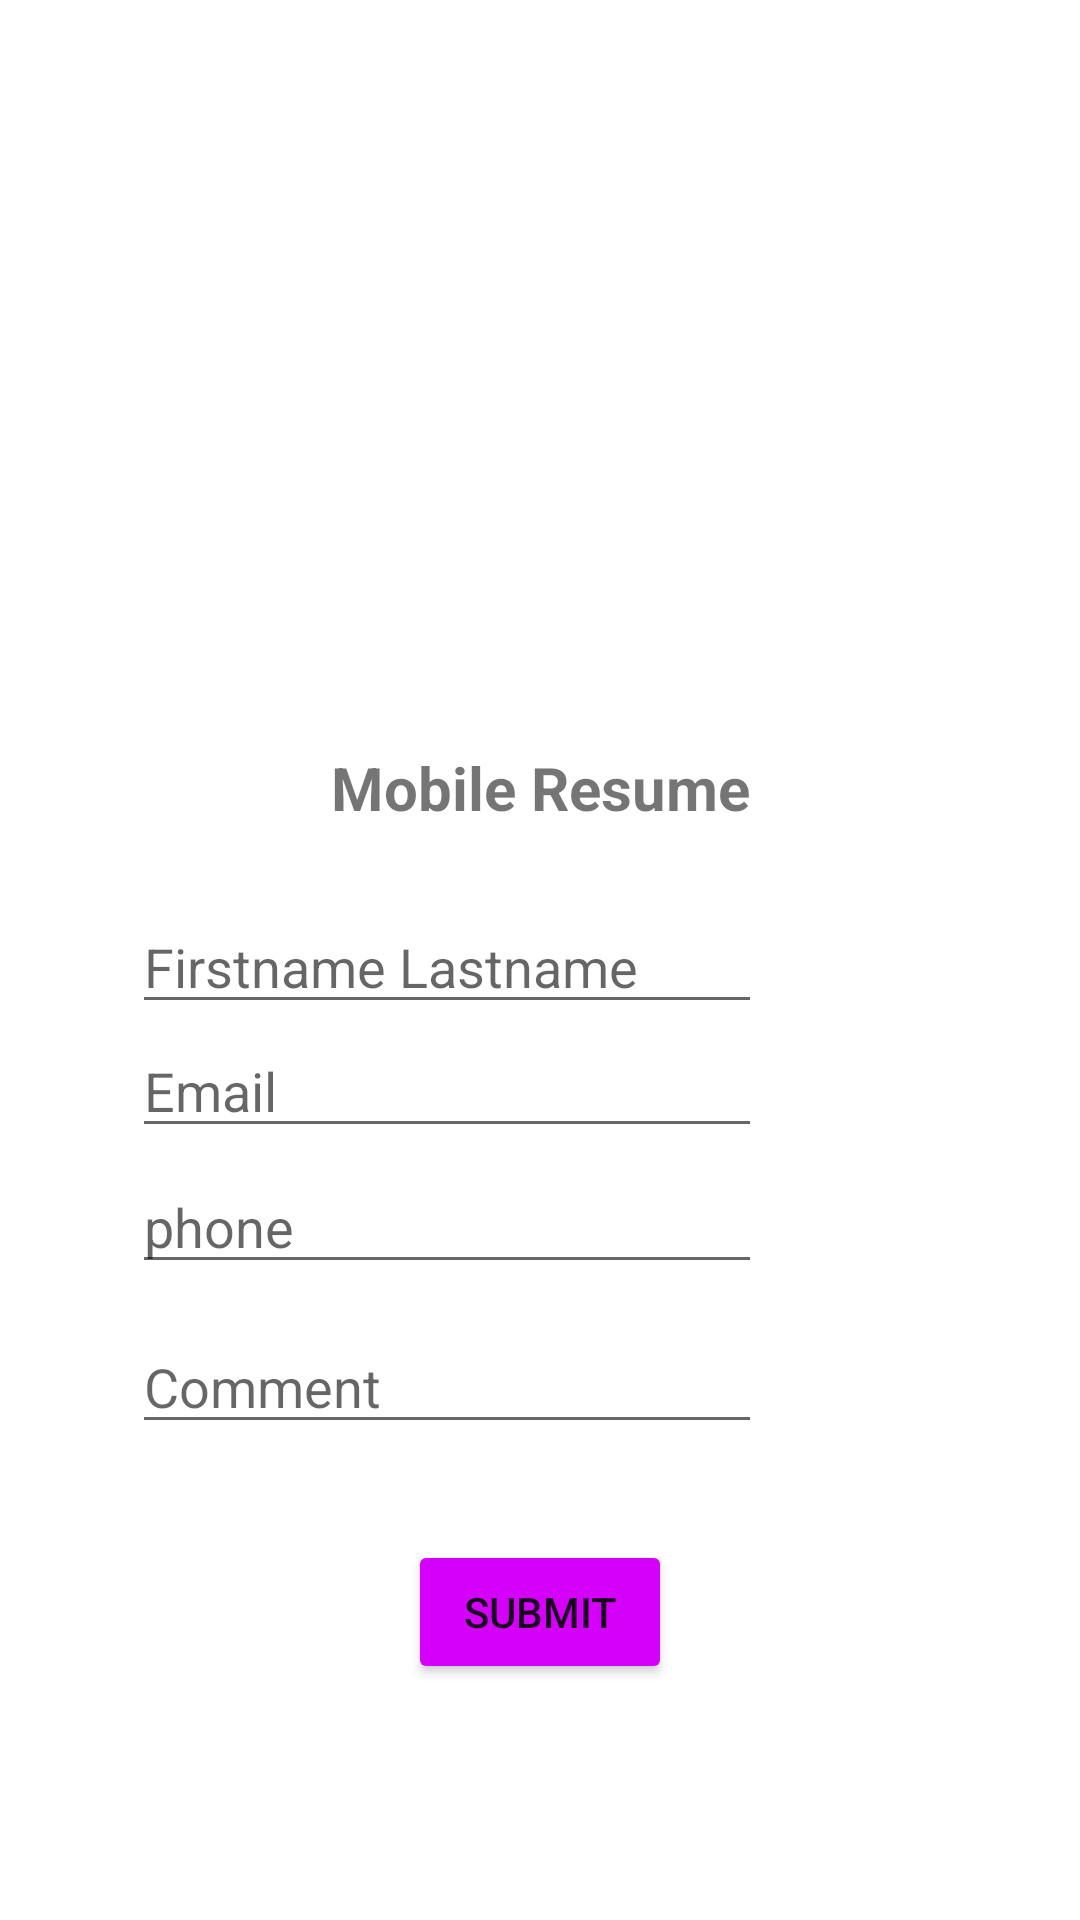

Here is an Android app screen rendered from its layout file. Give the layout XML and the strings, colors and styles it references.
<!-- AndroidManifest.xml: application theme Theme.Final_MobileResume -->
<!-- res/layout/fragment_contact_form.xml -->
<?xml version="1.0" encoding="utf-8"?>
<FrameLayout
    xmlns:android="http://schemas.android.com/apk/res/android"
    xmlns:app="http://schemas.android.com/apk/res-auto"
    xmlns:tools="http://schemas.android.com/tools"
    android:layout_width="match_parent"
    android:layout_height="match_parent"
    tools:context=".ContactForm" >

    <androidx.constraintlayout.widget.ConstraintLayout
        android:layout_width="match_parent"
        android:layout_height="match_parent">

        <ImageView
            android:id="@+id/Headshot"
            android:layout_width="251dp"
            android:layout_height="289dp"
            android:layout_marginBottom="20dp"
            android:src="@drawable/phoyo"
            app:layout_constraintBottom_toTopOf="@+id/Title"
            app:layout_constraintEnd_toEndOf="parent"
            app:layout_constraintHorizontal_bias="0.131"
            app:layout_constraintStart_toStartOf="parent" />

        <ImageView
            android:id="@+id/Linkedin"
            android:layout_width="103dp"
            android:layout_height="106dp"
            android:layout_marginBottom="160dp"
            android:src="@drawable/link"
            app:layout_constraintBottom_toTopOf="@+id/Title"
            app:layout_constraintEnd_toEndOf="parent"
            app:layout_constraintHorizontal_bias="0.948"
            app:layout_constraintStart_toStartOf="parent" />

        <TextView
            android:id="@+id/Title"
            android:layout_width="wrap_content"
            android:layout_height="wrap_content"
            android:layout_marginBottom="364dp"
            android:text="@string/app_name"
            android:textSize="20sp"
            android:textStyle="bold"
            app:layout_constraintBottom_toBottomOf="parent"
            app:layout_constraintEnd_toEndOf="parent"
            app:layout_constraintStart_toStartOf="parent"
            tools:layout_conversion_absoluteHeight="27dp"
            tools:layout_conversion_absoluteWidth="141dp" />

        <EditText
            android:id="@+id/Name"
            android:layout_width="wrap_content"
            android:layout_height="wrap_content"
            android:layout_marginTop="24dp"
            android:ems="10"
            android:hint="Firstname Lastname"
            app:layout_constraintEnd_toEndOf="parent"
            app:layout_constraintHorizontal_bias="0.293"
            app:layout_constraintStart_toStartOf="parent"
            app:layout_constraintTop_toBottomOf="@+id/Title" />

        <EditText
            android:id="@+id/Phone"
            android:layout_width="wrap_content"
            android:layout_height="wrap_content"
            android:layout_marginTop="4dp"
            android:ems="10"
            android:hint="phone"
            android:inputType="phone"
            app:layout_constraintEnd_toEndOf="parent"
            app:layout_constraintHorizontal_bias="0.293"
            app:layout_constraintStart_toStartOf="parent"
            app:layout_constraintTop_toBottomOf="@+id/Email" />

        <EditText
            android:id="@+id/Email"
            android:layout_width="wrap_content"
            android:layout_height="wrap_content"
            android:layout_below="@+id/Phone"
            android:ems="10"
            android:hint="Email"
            android:inputType="textEmailAddress"
            app:layout_constraintEnd_toEndOf="parent"
            app:layout_constraintHorizontal_bias="0.293"
            app:layout_constraintStart_toStartOf="parent"
            app:layout_constraintTop_toBottomOf="@+id/Name" />

        <EditText
            android:id="@+id/Comment"
            android:layout_width="wrap_content"
            android:layout_height="wrap_content"
            android:layout_below="@+id/Phone"
            android:layout_marginTop="12dp"
            android:ems="10"
            android:inputType="textMultiLine"
            android:hint="Comment"
            app:layout_constraintEnd_toEndOf="parent"
            app:layout_constraintHorizontal_bias="0.293"
            app:layout_constraintStart_toStartOf="parent"
            app:layout_constraintTop_toBottomOf="@+id/Phone" />

        <Button
            android:id="@+id/button"
            android:layout_width="wrap_content"
            android:layout_height="wrap_content"
            android:layout_marginTop="32dp"
            android:backgroundTint="#D500F9"
            android:onClick="submitbuttonHandler"
            android:text="SUBMIT"
            app:layout_constraintBottom_toBottomOf="parent"
            app:layout_constraintEnd_toEndOf="parent"
            app:layout_constraintStart_toStartOf="parent"
            app:layout_constraintTop_toBottomOf="@+id/Comment"
            app:layout_constraintVertical_bias="0.0" />

    </androidx.constraintlayout.widget.ConstraintLayout>
</FrameLayout>
<!-- resources referenced by this layout -->
<resources>
  <string name="app_name">Mobile Resume</string>
  <style name="Theme.Final_MobileResume" parent="Theme.MaterialComponents.DayNight.DarkActionBar">
          
          <item name="colorPrimary">@color/purple_500</item>
          <item name="colorPrimaryVariant">@color/purple_700</item>
          <item name="colorOnPrimary">@color/white</item>
          
          <item name="colorSecondary">@color/teal_200</item>
          <item name="colorSecondaryVariant">@color/teal_700</item>
          <item name="colorOnSecondary">@color/black</item>
          
          <item name="android:statusBarColor">?attr/colorPrimaryVariant</item>
          
      </style>
  <color name="purple_500">#00BCD4</color>
  <color name="purple_700">#FF3700B3</color>
  <color name="white">#FFFFFFFF</color>
  <color name="teal_200">#FF03DAC5</color>
  <color name="teal_700">#FF018786</color>
  <color name="black">#FF000000</color>
</resources>
